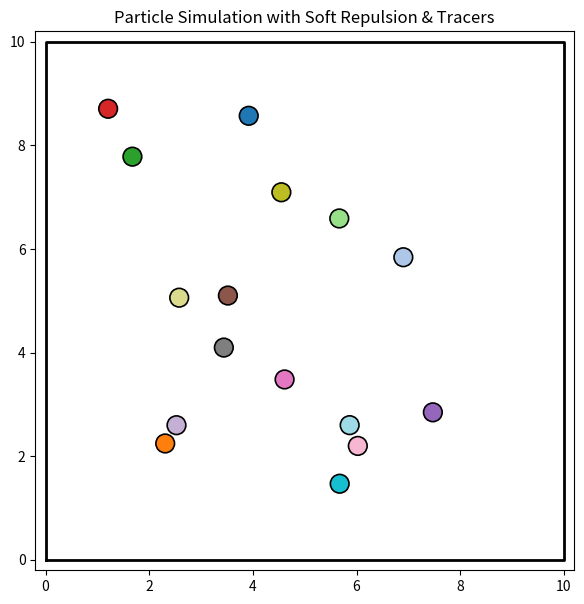

Here is the Python script that generated this plot:
import numpy as np
import matplotlib.pyplot as plt
from matplotlib.animation import FuncAnimation

# Simulation parameters
N = 16            # number of particles
L = 10.0          # box size
dt = 0.01         # time step
radius = 0.18     # reduced particle radius (cleaner, smaller)
rc = 0.90         # soft repulsion range
k = 28.0          # more intense repulsive stiffness (punchy path deflections)
trail_len = 22    # tracer trail length to see path deflections

# Initial setup: random non-overlapping positions and velocities
np.random.seed(42)
pos = np.random.uniform(radius + 1.0, L - radius - 1.0, size=(N, 2))
vel = np.random.uniform(-7, 7, size=(N, 2))
mass = np.ones(N)

def pair_repulsion(pos, rc, k):
    """Smooth repulsion force that gently bends particle trajectories within distance rc."""
    d = pos[:, None, :] - pos[None, :, :]
    dist = np.sqrt(np.sum(d**2, axis=-1))
    
    # Soft repulsion active within range rc
    repel = (dist > 1e-6) & (dist < rc)
    u = d / (dist[:, :, None] + 1e-12)
    fmag = k * (rc - dist) * repel
    return np.sum(fmag[:, :, None] * u, axis=1)

def particle_collisions(pos, vel, radius):
    """Hard elastic core bounce to prevent particles from ever overlapping."""
    min_dist = 2 * radius
    for i in range(N):
        for j in range(i + 1, N):
            delta = pos[i] - pos[j]
            dist = np.hypot(delta[0], delta[1])
            if 0 < dist < min_dist:
                n = delta / dist
                overlap = min_dist - dist
                
                # Separate overlapping cores
                pos[i] += 0.5 * overlap * n
                pos[j] -= 0.5 * overlap * n
                
                # Elastic momentum exchange
                v_rel = vel[i] - vel[j]
                vn = np.dot(v_rel, n)
                if vn < 0:
                    vel[i] -= vn * n
                    vel[j] += vn * n
    return pos, vel

def walls_reflect(pos, vel, L, radius):
    """Reflect particles cleanly off the 4 box walls at their perimeter."""
    for dim in range(2):
        hit_low = pos[:, dim] < radius
        hit_high = pos[:, dim] > (L - radius)
        
        vel[hit_low, dim] = np.abs(vel[hit_low, dim])
        pos[hit_low, dim] = radius
        
        vel[hit_high, dim] = -np.abs(vel[hit_high, dim])
        pos[hit_high, dim] = L - radius
    return pos, vel

def step(pos, vel, mass, dt, L, radius):
    # Velocity Verlet update
    F = pair_repulsion(pos, rc, k)
    vel += 0.5 * (F / mass[:, None]) * dt
    pos += vel * dt
    
    pos, vel = walls_reflect(pos, vel, L, radius)
    pos, vel = particle_collisions(pos, vel, radius)
    
    F_new = pair_repulsion(pos, rc, k)
    vel += 0.5 * (F_new / mass[:, None]) * dt
    return pos, vel

# Matplotlib visualization setup
fig, ax = plt.subplots(figsize=(7, 7))
ax.set_xlim(-0.2, L + 0.2)
ax.set_ylim(-0.2, L + 0.2)
ax.set_aspect('equal')
ax.set_title("Particle Simulation with Soft Repulsion & Tracers")

# Draw the box boundaries
ax.plot([0, L, L, 0, 0], [0, 0, L, L, 0], 'k-', lw=2)

# Distinct colors for each particle
colors = plt.cm.tab20(np.linspace(0, 1, N))

# Line objects for trailing path tracers
trails = [ax.plot([], [], '-', color=colors[i], alpha=0.45, lw=1.5)[0] for i in range(N)]

# Circles drawn in exact data units
circles = [
    plt.Circle((pos[i, 0], pos[i, 1]), radius, facecolor=colors[i], edgecolor='black', lw=1.2, zorder=5)
    for i in range(N)
]
for c in circles:
    ax.add_patch(c)

history = []

def update(frame):
    global pos, vel
    pos, vel = step(pos, vel, mass, dt, L, radius)
    
    # Store position history for trailing tracers
    history.append(pos.copy())
    if len(history) > trail_len:
        history.pop(0)

    pts = np.array(history)
    for i in range(N):
        trails[i].set_data(pts[:, i, 0], pts[:, i, 1])
        circles[i].center = (pos[i, 0], pos[i, 1])

    return circles + trails

anim = FuncAnimation(fig, update, frames=1000, interval=20, blit=True)

if __name__ == "__main__":
    plt.show()
